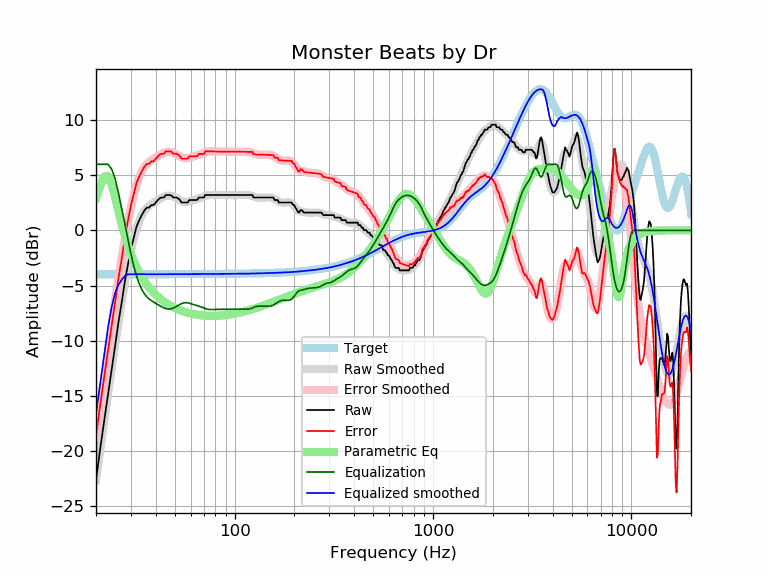

Data behind this chart, as committed beside it:
frequency, raw, error, smoothed, error_smoothed, equalization, parametric_eq, equalized_raw, equalized_smoothed, target
20, -22.62, -18.64, -22.64, -18.65, 6.00, 2.89, -16.62, -16.64, -3.98
21, -19.83, -15.84, -19.88, -15.90, 6.00, 4.05, -13.83, -13.88, -3.98
22, -17.26, -13.28, -17.27, -13.29, 6.00, 4.87, -11.26, -11.27, -3.98
23, -14.90, -10.92, -14.81, -10.83, 6.00, 4.93, -8.90, -8.81, -3.98
24, -12.67, -8.69, -12.48, -8.51, 5.56, 4.16, -7.11, -6.93, -3.98
25, -10.40, -6.42, -10.30, -6.32, 4.65, 2.96, -5.75, -5.64, -3.98
26, -8.24, -4.26, -8.26, -4.28, 3.35, 1.68, -4.89, -4.91, -3.98
27, -6.45, -2.47, -6.38, -2.40, 1.93, 0.51, -4.52, -4.44, -3.98
28, -4.56, -0.59, -4.67, -0.70, 0.54, -0.52, -4.02, -4.13, -3.98
29, -3.06, 0.92, -3.16, 0.82, -0.82, -1.40, -3.88, -3.97, -3.97
30, -1.71, 2.27, -1.84, 2.13, -2.13, -2.15, -3.84, -3.97, -3.97
31, -0.65, 3.32, -0.74, 3.23, -3.23, -2.78, -3.88, -3.97, -3.97
32, 0.33, 4.31, 0.15, 4.12, -4.12, -3.33, -3.79, -3.97, -3.97
33, 0.92, 4.89, 0.85, 4.82, -4.82, -3.80, -3.90, -3.97, -3.97
34, 1.39, 5.36, 1.38, 5.35, -5.35, -4.21, -3.95, -3.97, -3.97
35, 1.78, 5.75, 1.76, 5.73, -5.73, -4.57, -3.95, -3.97, -3.97
36, 2.07, 6.04, 2.04, 6.01, -6.01, -4.89, -3.94, -3.97, -3.97
37, 2.08, 6.05, 2.24, 6.21, -6.21, -5.17, -4.13, -3.97, -3.97
38, 2.30, 6.27, 2.39, 6.36, -6.36, -5.42, -4.06, -3.97, -3.97
39, 2.30, 6.27, 2.52, 6.49, -6.49, -5.64, -4.19, -3.97, -3.97
40, 2.53, 6.50, 2.64, 6.61, -6.61, -5.84, -4.08, -3.97, -3.97
41, 2.76, 6.73, 2.76, 6.73, -6.73, -6.01, -3.97, -3.97, -3.97
42, 2.94, 6.90, 2.87, 6.84, -6.84, -6.18, -3.91, -3.97, -3.97
43, 2.99, 6.96, 2.97, 6.94, -6.94, -6.32, -3.96, -3.97, -3.97
44, 2.99, 6.96, 3.06, 7.03, -7.03, -6.46, -4.04, -3.97, -3.97
45, 3.22, 7.19, 3.12, 7.09, -7.09, -6.58, -3.88, -3.97, -3.97
46, 3.22, 7.19, 3.16, 7.13, -7.13, -6.69, -3.91, -3.97, -3.97
47, 3.22, 7.19, 3.16, 7.13, -7.13, -6.79, -3.92, -3.97, -3.97
48, 3.17, 7.14, 3.13, 7.10, -7.10, -6.88, -3.93, -3.97, -3.97
49, 2.99, 6.96, 3.08, 7.05, -7.05, -6.97, -4.06, -3.97, -3.97
50, 2.99, 6.96, 3.00, 6.97, -6.97, -7.04, -3.98, -3.97, -3.97
51, 2.99, 6.96, 2.91, 6.88, -6.88, -7.11, -3.89, -3.97, -3.97
52, 2.89, 6.86, 2.82, 6.79, -6.79, -7.18, -3.90, -3.97, -3.97
53, 2.76, 6.73, 2.73, 6.70, -6.70, -7.24, -3.94, -3.97, -3.97
54, 2.53, 6.50, 2.66, 6.63, -6.63, -7.29, -4.10, -3.97, -3.97
55, 2.53, 6.50, 2.61, 6.58, -6.58, -7.34, -4.05, -3.97, -3.97
56, 2.53, 6.50, 2.59, 6.56, -6.56, -7.39, -4.03, -3.97, -3.97
57, 2.53, 6.50, 2.59, 6.55, -6.55, -7.43, -4.02, -3.97, -3.97
58, 2.53, 6.50, 2.60, 6.57, -6.57, -7.47, -4.04, -3.97, -3.97
59, 2.76, 6.73, 2.63, 6.60, -6.60, -7.51, -3.84, -3.97, -3.97
60, 2.76, 6.73, 2.67, 6.64, -6.64, -7.54, -3.88, -3.97, -3.97
61, 2.76, 6.73, 2.71, 6.68, -6.68, -7.57, -3.92, -3.97, -3.97
62, 2.76, 6.73, 2.75, 6.72, -6.72, -7.59, -3.96, -3.97, -3.97
63, 2.76, 6.72, 2.79, 6.76, -6.76, -7.62, -4.00, -3.97, -3.97
64, 2.76, 6.72, 2.83, 6.79, -6.79, -7.64, -4.03, -3.96, -3.96
65, 2.81, 6.77, 2.87, 6.83, -6.83, -7.66, -4.02, -3.96, -3.96
66, 2.99, 6.95, 2.91, 6.87, -6.87, -7.67, -3.88, -3.96, -3.96
67, 2.99, 6.95, 2.95, 6.91, -6.91, -7.69, -3.92, -3.96, -3.96
68, 2.99, 6.95, 3.00, 6.96, -6.96, -7.70, -3.97, -3.96, -3.96
69, 2.99, 6.95, 3.04, 7.00, -7.00, -7.71, -4.01, -3.96, -3.96
70, 2.99, 6.95, 3.09, 7.05, -7.05, -7.72, -4.06, -3.96, -3.96
71, 3.22, 7.17, 3.13, 7.09, -7.09, -7.73, -3.87, -3.96, -3.96
72, 3.22, 7.17, 3.16, 7.12, -7.12, -7.74, -3.91, -3.96, -3.96
73, 3.22, 7.17, 3.19, 7.15, -7.15, -7.74, -3.93, -3.96, -3.96
74, 3.22, 7.17, 3.21, 7.17, -7.17, -7.75, -3.95, -3.96, -3.96
75, 3.22, 7.17, 3.22, 7.18, -7.18, -7.75, -3.96, -3.95, -3.95
76, 3.22, 7.17, 3.23, 7.18, -7.18, -7.75, -3.96, -3.95, -3.95
77, 3.22, 7.17, 3.23, 7.18, -7.18, -7.75, -3.96, -3.95, -3.95
78, 3.22, 7.17, 3.22, 7.18, -7.18, -7.75, -3.96, -3.95, -3.95
79, 3.22, 7.17, 3.22, 7.17, -7.17, -7.75, -3.96, -3.95, -3.95
... 553 more rows
